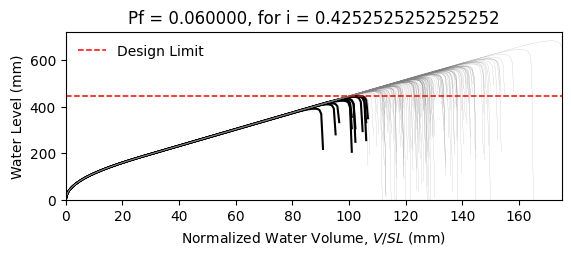

Source data for this figure (header and first rows):
W14X22, L = 360.0 in, slope = 0.020833333333333332 in/in, dead load = 6.944444444444444e-05 kip/in…
zwlim AISC Appendix 2, zwlim DAMP, zwlim Proposed for ASCE 7, zwlim Neglect Ponding, dhnom Denver, dhnom New York, dhnom New Orleans, dh Denver, dh New York, dh New Orleans, dmax
15.16, 15.45, 13.32, 15.16, 2.228, 2.228, 2.228, 4.384, 4.384, 4.384, 22.05, Safe, 
15.16, 15.45, 13.32, 15.16, 2.228, 2.228, 2.228, 4.384, 4.384, 4.384, 19.26, Safe, 
15.16, 15.45, 13.32, 15.16, 2.228, 2.228, 2.228, 4.384, 4.384, 4.384, 18.53, Safe, 
15.16, 15.45, 13.32, 15.16, 2.228, 2.228, 2.228, 4.384, 4.384, 4.384, 21.77, Safe, 
15.16, 15.45, 13.32, 15.16, 2.228, 2.228, 2.228, 4.384, 4.384, 4.384, 18.28, Safe, 
15.16, 15.45, 13.32, 15.16, 2.228, 2.228, 2.228, 4.384, 4.384, 4.384, 26.93, Safe, 
15.16, 15.45, 13.32, 15.16, 2.228, 2.228, 2.228, 4.384, 4.384, 4.384, 20.34, Safe, 
15.16, 15.45, 13.32, 15.16, 2.228, 2.228, 2.228, 4.384, 4.384, 4.384, 18.45, Safe, 
15.16, 15.45, 13.32, 15.16, 2.228, 2.228, 2.228, 4.384, 4.384, 4.384, 21.27, Safe, 
15.16, 15.45, 13.32, 15.16, 2.228, 2.228, 2.228, 4.384, 4.384, 4.384, 19.99, Safe, 
15.16, 15.45, 13.32, 15.16, 2.228, 2.228, 2.228, 4.384, 4.384, 4.384, 17.63, Safe, 
15.16, 15.45, 13.32, 15.16, 2.228, 2.228, 2.228, 4.384, 4.384, 4.384, 17.02, Fail, 
15.16, 15.45, 13.32, 15.16, 2.228, 2.228, 2.228, 4.384, 4.384, 4.384, 21.46, Safe, 
15.16, 15.45, 13.32, 15.16, 2.228, 2.228, 2.228, 4.384, 4.384, 4.384, 18.86, Safe, 
15.16, 15.45, 13.32, 15.16, 2.228, 2.228, 2.228, 4.384, 4.384, 4.384, 21.86, Safe, 
15.16, 15.45, 13.32, 15.16, 2.228, 2.228, 2.228, 4.384, 4.384, 4.384, 19.86, Safe, 
15.16, 15.45, 13.32, 15.16, 2.228, 2.228, 2.228, 4.384, 4.384, 4.384, 20.52, Safe, 
15.16, 15.45, 13.32, 15.16, 2.228, 2.228, 2.228, 4.384, 4.384, 4.384, 22.45, Safe, 
15.16, 15.45, 13.32, 15.16, 2.228, 2.228, 2.228, 4.384, 4.384, 4.384, 18.39, Safe, 
15.16, 15.45, 13.32, 15.16, 2.228, 2.228, 2.228, 4.384, 4.384, 4.384, 19.33, Safe, 
15.16, 15.45, 13.32, 15.16, 2.228, 2.228, 2.228, 4.384, 4.384, 4.384, 18.3, Safe, 
15.16, 15.45, 13.32, 15.16, 2.228, 2.228, 2.228, 4.384, 4.384, 4.384, 21.69, Safe, 
15.16, 15.45, 13.32, 15.16, 2.228, 2.228, 2.228, 4.384, 4.384, 4.384, 22.57, Safe, 
15.16, 15.45, 13.32, 15.16, 2.228, 2.228, 2.228, 4.384, 4.384, 4.384, 20.09, Safe, 
15.16, 15.45, 13.32, 15.16, 2.228, 2.228, 2.228, 4.384, 4.384, 4.384, 19.21, Safe, 
15.16, 15.45, 13.32, 15.16, 2.228, 2.228, 2.228, 4.384, 4.384, 4.384, 16.95, Fail, 
15.16, 15.45, 13.32, 15.16, 2.228, 2.228, 2.228, 4.384, 4.384, 4.384, 21.16, Safe, 
15.16, 15.45, 13.32, 15.16, 2.228, 2.228, 2.228, 4.384, 4.384, 4.384, 20.85, Safe, 
15.16, 15.45, 13.32, 15.16, 2.228, 2.228, 2.228, 4.384, 4.384, 4.384, 18.47, Safe, 
15.16, 15.45, 13.32, 15.16, 2.228, 2.228, 2.228, 4.384, 4.384, 4.384, 23.29, Safe, 
15.16, 15.45, 13.32, 15.16, 2.228, 2.228, 2.228, 4.384, 4.384, 4.384, 20.47, Safe, 
15.16, 15.45, 13.32, 15.16, 2.228, 2.228, 2.228, 4.384, 4.384, 4.384, 21.2, Safe, 
15.16, 15.45, 13.32, 15.16, 2.228, 2.228, 2.228, 4.384, 4.384, 4.384, 19.03, Safe, 
15.16, 15.45, 13.32, 15.16, 2.228, 2.228, 2.228, 4.384, 4.384, 4.384, 22.61, Safe, 
15.16, 15.45, 13.32, 15.16, 2.228, 2.228, 2.228, 4.384, 4.384, 4.384, 21.51, Safe, 
15.16, 15.45, 13.32, 15.16, 2.228, 2.228, 2.228, 4.384, 4.384, 4.384, 18.4, Safe, 
15.16, 15.45, 13.32, 15.16, 2.228, 2.228, 2.228, 4.384, 4.384, 4.384, 20.82, Safe, 
15.16, 15.45, 13.32, 15.16, 2.228, 2.228, 2.228, 4.384, 4.384, 4.384, 21.17, Safe, 
15.16, 15.45, 13.32, 15.16, 2.228, 2.228, 2.228, 4.384, 4.384, 4.384, 22.06, Safe, 
15.16, 15.45, 13.32, 15.16, 2.228, 2.228, 2.228, 4.384, 4.384, 4.384, 17.83, Safe, 
15.16, 15.45, 13.32, 15.16, 2.228, 2.228, 2.228, 4.384, 4.384, 4.384, 22.53, Safe, 
15.16, 15.45, 13.32, 15.16, 2.228, 2.228, 2.228, 4.384, 4.384, 4.384, 19.04, Safe, 
15.16, 15.45, 13.32, 15.16, 2.228, 2.228, 2.228, 4.384, 4.384, 4.384, 19.99, Safe, 
15.16, 15.45, 13.32, 15.16, 2.228, 2.228, 2.228, 4.384, 4.384, 4.384, 19.51, Safe, 
15.16, 15.45, 13.32, 15.16, 2.228, 2.228, 2.228, 4.384, 4.384, 4.384, 22.27, Safe, 
15.16, 15.45, 13.32, 15.16, 2.228, 2.228, 2.228, 4.384, 4.384, 4.384, 17.42, Fail, 
15.16, 15.45, 13.32, 15.16, 2.228, 2.228, 2.228, 4.384, 4.384, 4.384, 20.33, Safe, 
15.16, 15.45, 13.32, 15.16, 2.228, 2.228, 2.228, 4.384, 4.384, 4.384, 19.03, Safe, 
15.16, 15.45, 13.32, 15.16, 2.228, 2.228, 2.228, 4.384, 4.384, 4.384, 20.39, Safe, 
15.16, 15.45, 13.32, 15.16, 2.228, 2.228, 2.228, 4.384, 4.384, 4.384, 18.59, Safe, 
15.16, 15.45, 13.32, 15.16, 2.228, 2.228, 2.228, 4.384, 4.384, 4.384, 21.72, Safe, 
15.16, 15.45, 13.32, 15.16, 2.228, 2.228, 2.228, 4.384, 4.384, 4.384, 16.34, Fail, 
15.16, 15.45, 13.32, 15.16, 2.228, 2.228, 2.228, 4.384, 4.384, 4.384, 20.45, Safe, 
15.16, 15.45, 13.32, 15.16, 2.228, 2.228, 2.228, 4.384, 4.384, 4.384, 19.01, Safe, 
15.16, 15.45, 13.32, 15.16, 2.228, 2.228, 2.228, 4.384, 4.384, 4.384, 23.17, Safe, 
15.16, 15.45, 13.32, 15.16, 2.228, 2.228, 2.228, 4.384, 4.384, 4.384, 18.91, Safe, 
15.16, 15.45, 13.32, 15.16, 2.228, 2.228, 2.228, 4.384, 4.384, 4.384, 20, Safe, 
15.16, 15.45, 13.32, 15.16, 2.228, 2.228, 2.228, 4.384, 4.384, 4.384, 18.88, Safe, 
15.16, 15.45, 13.32, 15.16, 2.228, 2.228, 2.228, 4.384, 4.384, 4.384, 17.1, Fail, 
... 142 more rows
